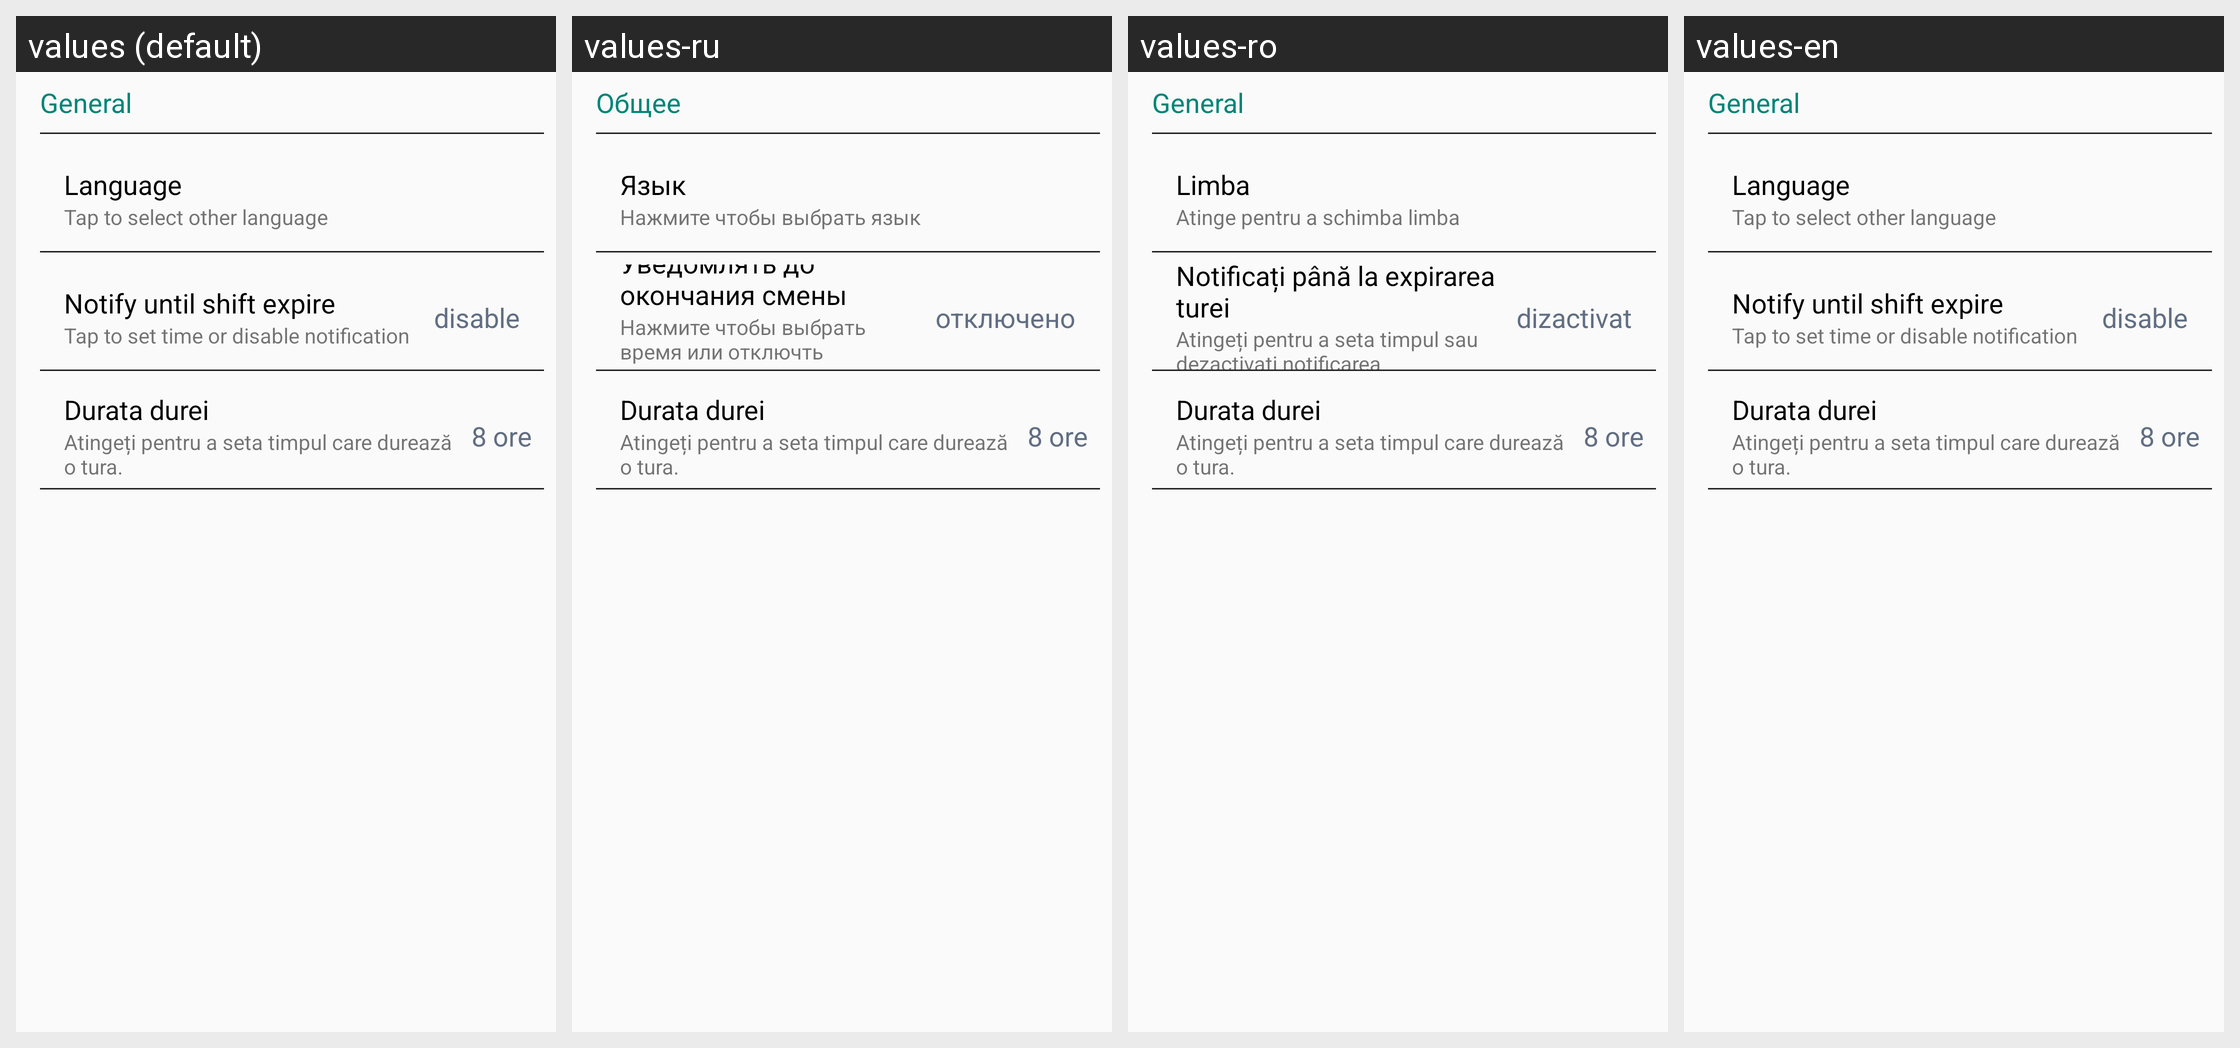

Strings drawn on this Android screen and how each of the app's shown locales translates them:
Android screen res/layout/fragment_general_page_version0.xml rendered under 4 locales, left to right: values (default), values-ru, values-ro, values-en. Device: Nexus 5 (rendered at 1080×1920; each locale shown at half size, 540×960, under a caption strip naming it); theme Theme.MyRetail.
Strings drawn on this screen, with the default value and each locale's value (text and hints the layout hard-codes, and strings that could not be matched under every locale, appear in the picture but are not listed):

notify_until_shift_expire
  values: Notify until shift expire
  values-ru: Уведомлять до окончания смены
  values-ro: Notificați până la expirarea turei
  values-en: Notify until shift expire

tap_to_set_time_or_disable_notification
  values: Tap to set time or disable notification
  values-ru: Нажмите чтобы выбрать время или отключть уведомления
  values-ro: Atingeți pentru a seta timpul sau dezactivați notificarea
  values-en: Tap to set time or disable notification

disable
  values: disable
  values-ru: отключено
  values-ro: dizactivat
  values-en: disable

general
  values: General
  values-ru: Общее
  values-ro: General
  values-en: General

language
  values: Language
  values-ru: Язык
  values-ro: Limba
  values-en: Language

tap_to_select_other_language
  values: Tap to select other language
  values-ru: Нажмите чтобы выбрать язык
  values-ro: Atinge pentru a schimba limba
  values-en: Tap to select other language
